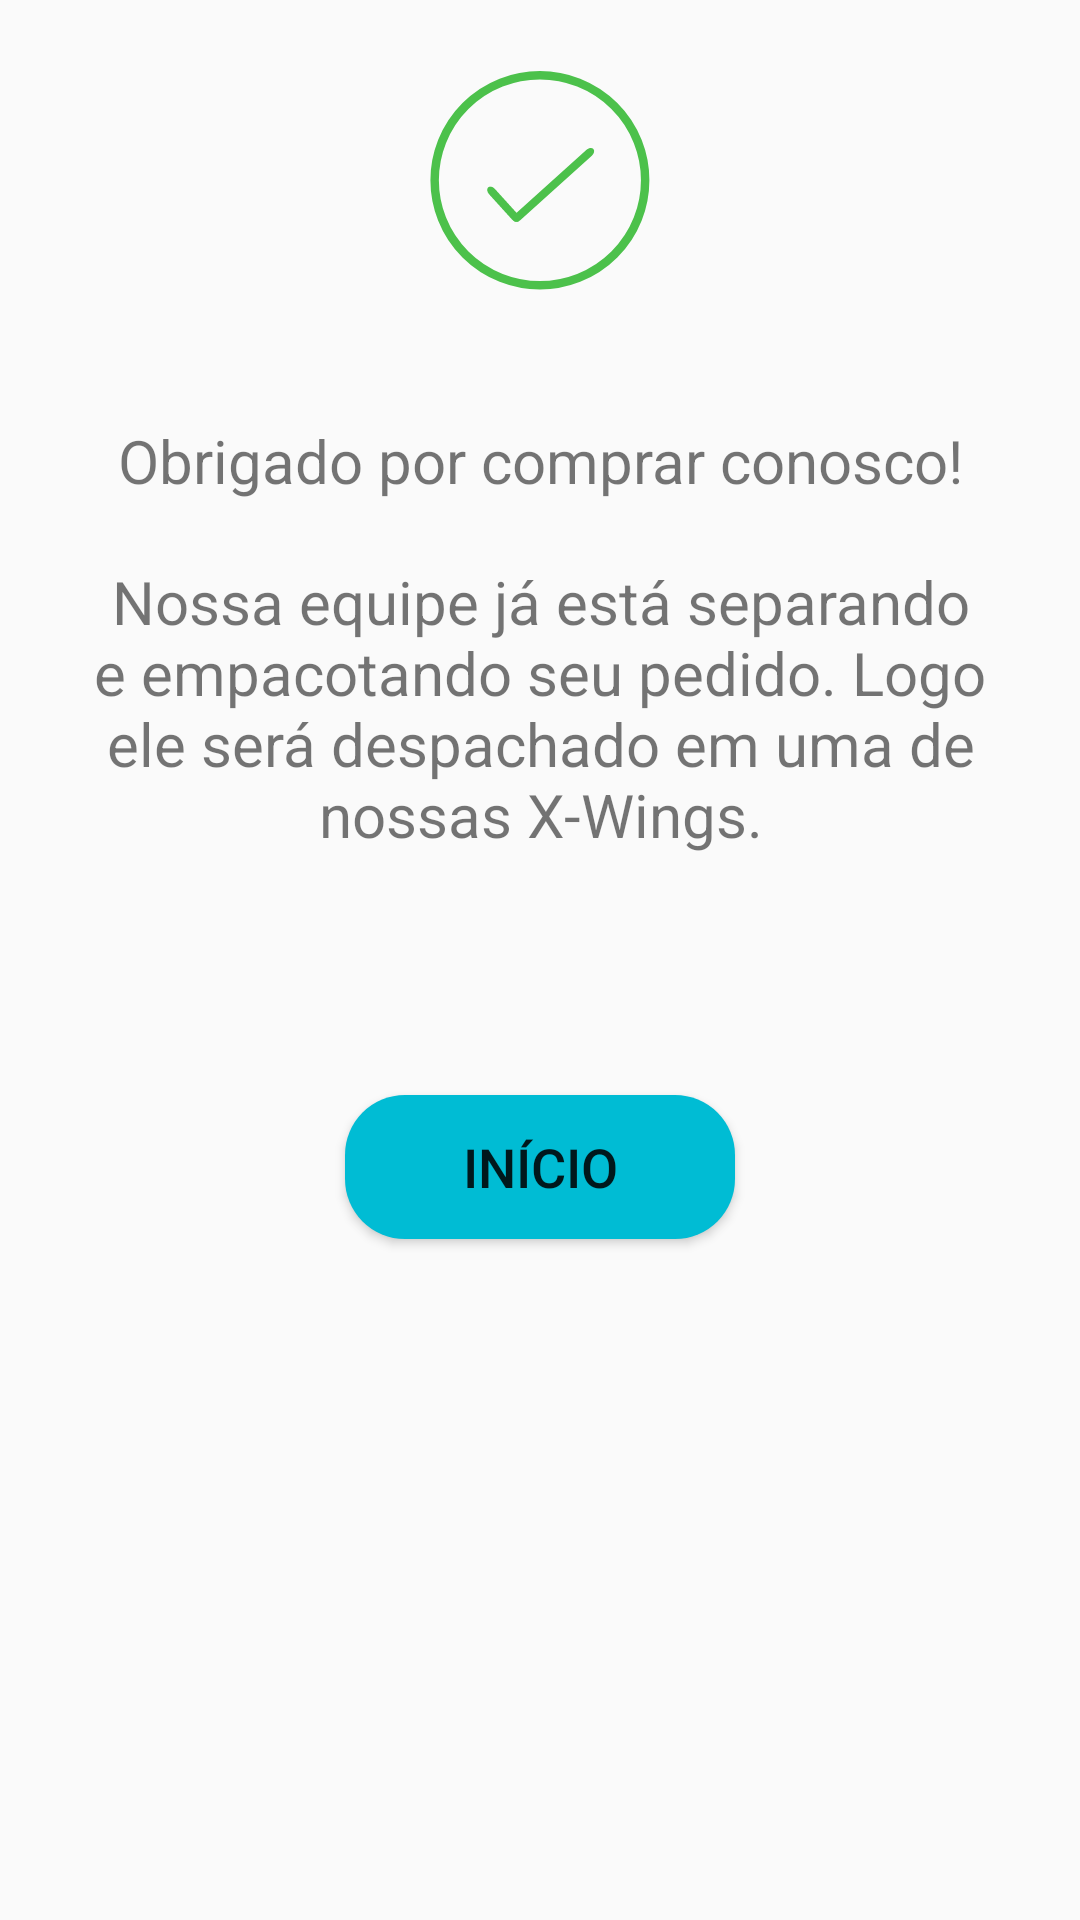

Reconstruct the res/layout file that produces this screen, plus the resources it refers to.
<!-- AndroidManifest.xml: application theme AppTheme -->
<!-- res/layout/activity_thank_you.xml -->
<?xml version="1.0" encoding="utf-8"?>
<LinearLayout xmlns:android="http://schemas.android.com/apk/res/android"
    xmlns:app="http://schemas.android.com/apk/res-auto"
    xmlns:tools="http://schemas.android.com/tools"
    android:layout_width="match_parent"
    android:layout_height="match_parent"
    android:orientation="vertical"
    tools:context="com.starstore.hugo.victor.starstore.activity.ThankYouActivity">

    <ImageView
        android:layout_width="@dimen/space_80"
        android:layout_height="@dimen/space_80"
        android:layout_gravity="center"
        android:layout_margin="@dimen/space_20"
        android:src="@drawable/ic_icon_check_circle_green" />

    <TextView
        android:layout_width="match_parent"
        android:layout_height="wrap_content"
        android:gravity="center"
        android:padding="@dimen/space_20"
        android:text="@string/txtThankYou"
        android:textSize="@dimen/space_20" />

    <TextView
        android:layout_width="match_parent"
        android:layout_height="wrap_content"
        android:gravity="center"
        android:paddingLeft="@dimen/space_20"
        android:paddingRight="@dimen/space_20"
        android:text="@string/txtOrderSending"
        android:textSize="@dimen/space_20" />

    <Button
        android:id="@+id/btBackToHome"
        android:layout_width="@dimen/space_130"
        android:layout_height="wrap_content"
        android:layout_gravity="center"
        android:layout_marginTop="@dimen/space_80"
        android:background="@drawable/btn_corners"
        android:onClick="backToHome"
        android:text="@string/txtHome"
        android:textSize="@dimen/txt_space_18" />

</LinearLayout>
<!-- resources referenced by this layout -->
<resources>
  <dimen name="space_130">130dp</dimen>
  <dimen name="space_20">20dp</dimen>
  <dimen name="space_80">80dp</dimen>
  <dimen name="txt_space_18">18sp</dimen>
  <!-- drawable btn_corners (drawable) -->
  <?xml version="1.0" encoding="utf-8"?>
  <selector xmlns:android="http://schemas.android.com/apk/res/android">
      <item>
          <shape android:shape="rectangle">
              <solid android:color="@color/colorAccent" />
              <stroke android:color="@color/colorDivider" />
              <corners android:radius="20dp" />
          </shape>
      </item>
  </selector>
  <!-- drawable ic_icon_check_circle_green (drawable) -->
  <vector android:height="24dp" android:viewportHeight="256.589"
      android:viewportWidth="255.814" android:width="24dp" xmlns:android="http://schemas.android.com/apk/res/android">
      <path android:fillColor="#00000000"
          android:pathData="M127.81,128.58m-112.19,0a112.19,112.19 0,1 1,224.38 0a112.19,112.19 0,1 1,-224.38 0"
          android:strokeColor="#4CC14B" android:strokeWidth="9"/>
      <path android:fillColor="#4CC14B" android:pathData="M105.27,172.24c-1.72,1.56 -4.94,0.8 -7.19,-1.68l-24.48,-27.07c-2.25,-2.48 -2.67,-5.76 -0.95,-7.32l0,0c1.72,-1.56 4.94,-0.8 7.18,1.68l24.48,27.07C106.56,167.4 106.99,170.68 105.27,172.24L105.27,172.24z"/>
      <path android:fillColor="#4CC14B" android:pathData="M99.83,171.96c-1.56,-1.72 -0.8,-4.94 1.68,-7.19l76.01,-68.74c2.48,-2.25 5.76,-2.68 7.32,-0.95l0,0c1.56,1.72 0.8,4.94 -1.68,7.18l-76.01,68.74C104.66,173.26 101.39,173.69 99.83,171.96L99.83,171.96z"/>
  </vector>
  <string name="txtHome">Início</string>
  <string name="txtOrderSending">Nossa equipe já está separando e empacotando seu pedido. Logo ele será despachado em uma de nossas X-Wings.</string>
  <string name="txtThankYou">Obrigado por comprar conosco!</string>
  <style name="AppTheme" parent="Theme.AppCompat.Light.DarkActionBar">
          <item name="colorPrimary">@color/colorPrimary</item>
          <item name="colorPrimaryDark">@color/colorPrimaryDark</item>
          <item name="colorAccent">@color/colorAccent</item>
      </style>
  <color name="colorAccent">#00BCD4</color>
  <color name="colorDivider">#BDBDBD</color>
  <color name="colorPrimary">#5b5b5b</color>
  <color name="colorPrimaryDark">#4b4b4b</color>
</resources>
